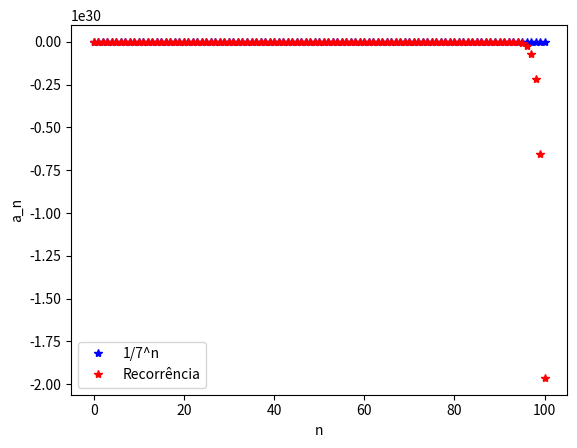

Python code for this plot:
import numpy as np
import matplotlib.pyplot as plt

def recorrencia(n, a0, a1):
	if n == 0:
		return a0
	elif n == 1:
		return a1
	else:
		a = [a0, a1]
		for i in range(2, n + 1):
			a0, a1 = a1, 22/7 * a1 - 3/7 * a0
			a.append(a1)
			
		return np.array(a)
		
def sequencia(n, a0 = 1, a1 = 1/7):
	a = recorrencia(n, a0, a1)
	return a[-1]

def plot_graph(n, a0 = 1, a1 = 1/7, expression = '(1/7)**i', save_name = 'graph.png'):
	a_real = np.array([eval(expression) for i in range(n + 1)])
	a_alg = recorrencia(n, a0, a1)
	n = np.array([*range(n + 1)])
	
	plt.clf()
	plt.plot(n, a_real, 'b*', label = '1/7^n')
	plt.plot(n, a_alg, 'r*', label = 'Recorrência')
	plt.xlabel('n')
	plt.ylabel('a_n')
	plt.legend()
	plt.savefig(save_name)
	
for n in range(10, 110, 10):
	plot_graph(n, save_name = f'graph with n = {n}.png')
